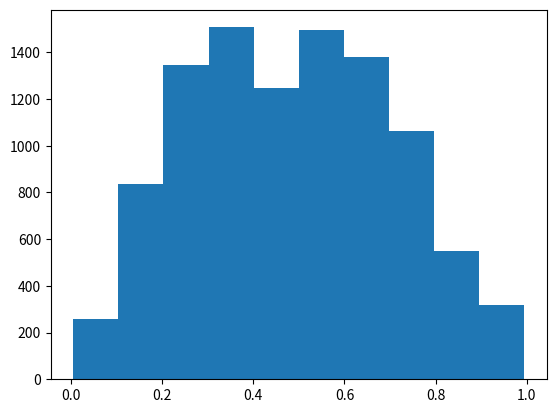

Write the Python code that produced this figure.
# mtr.py
import numpy as np 
import numpy.random as rd
import matplotlib.pyplot as plt

class Metropolis:
    def __init__(self, pLarge, sigma):
        self.pLarge = pLarge # probability of large step
        self.sigma = sigma # standard deviation of perturbation

    def sample(self, func, dim, nSamples):
        samples = []
        prevSample = rd.rand(dim)
        prevVal = func(prevSample)
        total = 0
        while total < nSamples:
            newSample = self.__mutate(prevSample, dim)
            newVal = func(newSample)
            if newVal < prevVal:
                if prevVal == 0: # newVal = preVal = 0, must try again
                    continue
                elif rd.rand() > newVal / prevVal:
                    samples.append(prevSample) # reject new sample
                    total += 1
                    continue
            # otherwise accept
            prevSample = newSample
            prevVal = newVal
            samples.append(newSample) 
            total += 1
        return np.array(samples)

    # Input a function of samples in primary sample space and get the minimum cost
    def anneal(self, func, dim, r, T, T_min, nIte):
        # Initialize samples
        prevSample = rd.rand(dim)
        bestSample = prevSample
        prevVal = func(prevSample)
        bestVal = prevVal

        # Begin annealing loop
        curT = T
        print("Begin annealing")
        while curT > T_min:
            print("T:", curT)
            for _ in range(nIte):
                # Generate new sample
                curSample = self.__mutate(prevSample, dim)

                # Record if best solution so far is found
                curVal = func(curSample)
                if curVal < bestVal:
                    prevVal = bestVal = curVal
                    prevSample = bestSample = curSample
                    print("Best:", bestVal)
                    continue

                # Accept samples or not
                dE = curVal - prevVal
                if dE < 0 or (dE > 0 and rd.rand() < np.exp(-dE / curT)):
                    prevVal = curVal
                    prevSample = curSample
                    print("Accepted: ", curVal)

            curT *= r # anneal

        return bestVal, bestSample

    def __mutate(self, sample, dim):
        if rd.rand() < self.pLarge: # large step
            return rd.rand(dim)
        else: # small step
            return self.__wrap(sample + rd.randn(dim) * self.sigma, 0, 1)

    @staticmethod
    def __wrap(val, low, high):
        step = high - low
        ret = []
        for v in val:
            if v < low:
                while v < low:
                    v += step
            elif v >= high:
                while v >= high:
                    v -= step
            ret.append(v)
        return np.array(ret)

if __name__ == '__main__':
    mtr = Metropolis(0.1, 0.005)
    print(mtr.anneal(lambda x: 7 * np.sin(8 * x) + 6 * np.cos(5 * x), 1, 0.9, 1, 0.01, 100))
    X = mtr.sample(lambda x: np.sin(np.pi * x), 1, 10000)
    plt.hist(np.transpose(X).tolist())
    plt.show()
